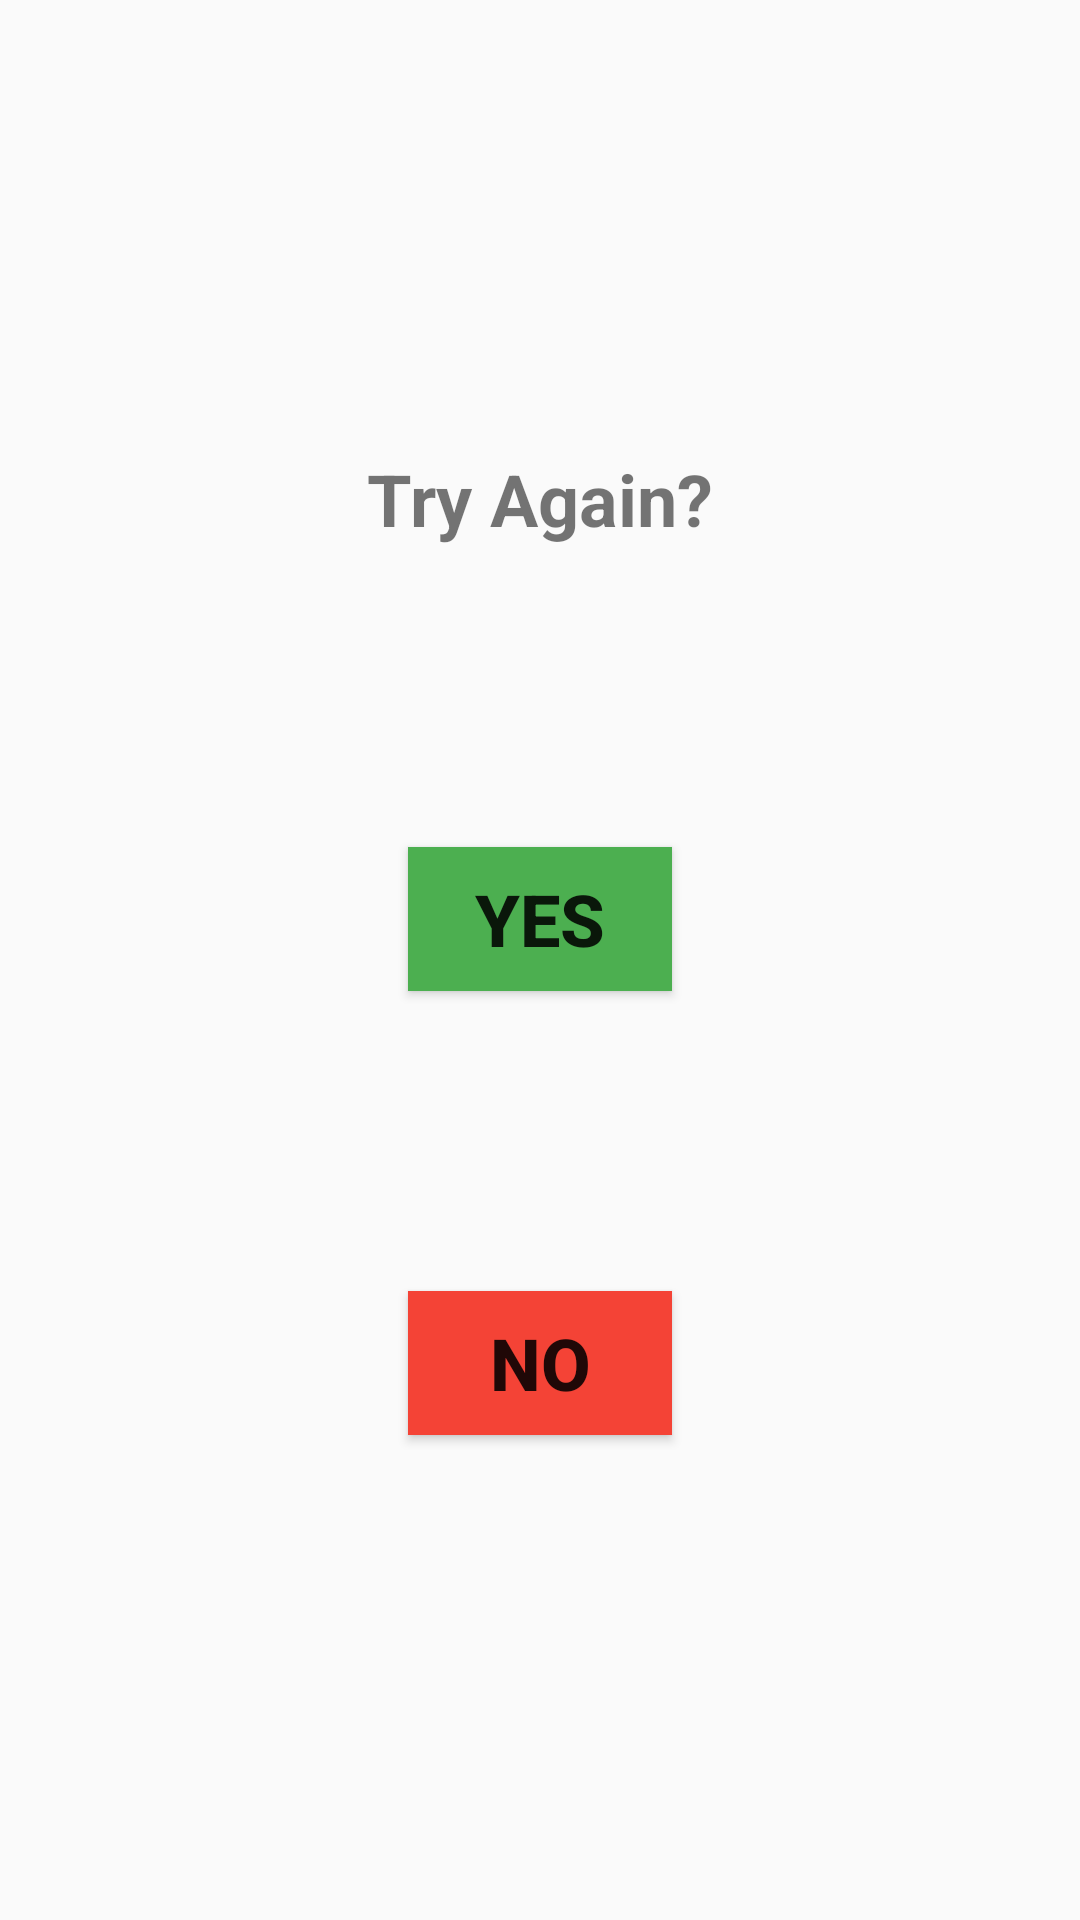

Reconstruct the res/layout file that produces this screen, plus the resources it refers to.
<!-- AndroidManifest.xml: application theme Theme.CamCapture -->
<!-- res/layout/activity_final.xml -->
<?xml version="1.0" encoding="utf-8"?>
<android.support.constraint.ConstraintLayout xmlns:android="http://schemas.android.com/apk/res/android"
    xmlns:app="http://schemas.android.com/apk/res-auto"
    xmlns:tools="http://schemas.android.com/tools"
    android:layout_width="match_parent"
    android:layout_height="match_parent"
    tools:context=".FinalActivity">

    <TextView
        android:id="@+id/textView3"
        android:layout_width="wrap_content"
        android:layout_height="wrap_content"
        android:layout_marginTop="150dp"
        android:text="Try Again?"
        android:textSize="24sp"
        android:textStyle="bold"
        app:layout_constraintEnd_toEndOf="parent"
        app:layout_constraintStart_toStartOf="parent"
        app:layout_constraintTop_toTopOf="parent" />

    <Button
        android:id="@+id/button2"
        android:layout_width="wrap_content"
        android:layout_height="wrap_content"
        android:layout_marginTop="100dp"
        android:background="#4CAF50"
        android:text="@string/button2"
        android:textSize="24sp"
        android:textStyle="bold"
        app:layout_constraintEnd_toEndOf="parent"
        app:layout_constraintStart_toStartOf="parent"
        app:layout_constraintTop_toBottomOf="@+id/textView3" />

    <Button
        android:id="@+id/button3"
        android:layout_width="wrap_content"
        android:layout_height="wrap_content"
        android:layout_marginTop="100dp"
        android:background="#F44336"
        android:text="No"
        android:textSize="24sp"
        android:textStyle="bold"
        app:layout_constraintEnd_toEndOf="parent"
        app:layout_constraintStart_toStartOf="parent"
        app:layout_constraintTop_toBottomOf="@+id/button2" />
</android.support.constraint.ConstraintLayout>
<!-- resources referenced by this layout -->
<resources>
  <string name="button2">Yes</string>
  <style name="Theme.CamCapture" parent="Theme.AppCompat.Light.DarkActionBar">
          
          <item name="colorPrimary">@color/purple_500</item>
          <item name="colorPrimaryDark">@color/purple_700</item>
          <item name="colorAccent">@color/teal_200</item>
          
      </style>
  <!-- not gathered from this repository: default colours our renderer supplied (Android Studio template values) -->
  <color name="purple_500">#FF6200EE</color>
  <color name="purple_700">#FF3700B3</color>
  <color name="teal_200">#FF03DAC5</color>
</resources>
